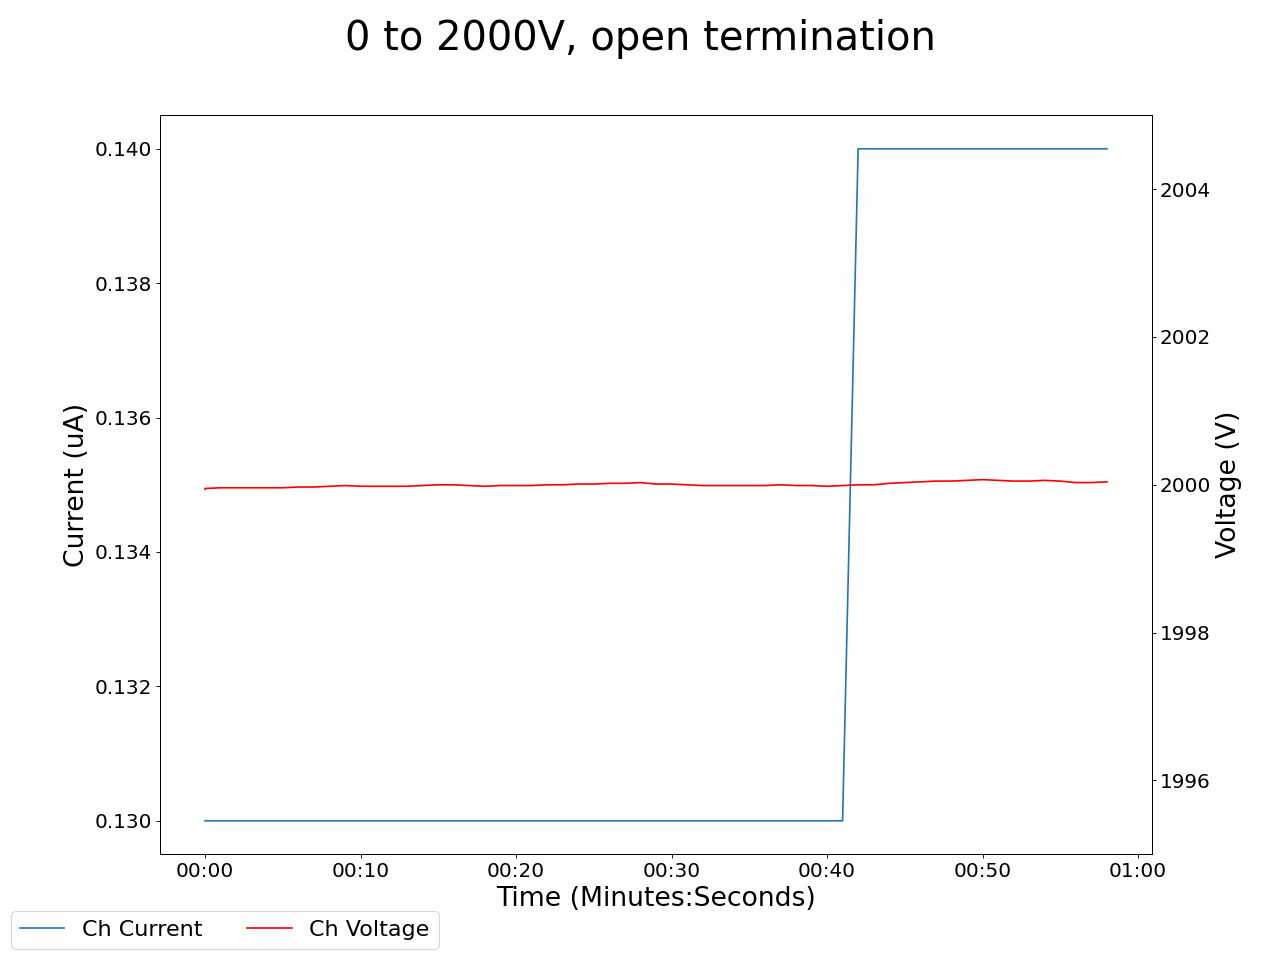

Source data for this figure (header and first rows):
2025-05-02 16:08:40.760905, 1999.9300537109375, 0.1899999976158142, 1999.93994140625, 0.12999999523162842, 1999.52001953125, 0.6100000143051147, 1999.989990234375, 0.14000000059604645, 1999.7900390625, 0.18000000715255737, 1999.6800537109375, 0.12999999523162842, 1999.550048828125, 0.1899999976158142, 1999.949951171875, 0.1599999964237213, 0.0, 0.0, 0.0, 0.0, 0.33000001311302185, 0.0, 0.6299999952316284
2025-05-02 16:08:41.760799, 2000, 0.19, 2000, 0.13, 2000, 0.6, 2000, 0.14, 2000, 0.18, 2000, 0.13, 2000, 0.19, 2000, 0.15, 0.0, 0.0, 0.0, 0.0, 0.32, 0.0, 0.63
2025-05-02 16:08:42.760799, 2000, 0.19, 2000, 0.13, 2000, 0.6, 2000, 0.14, 2000, 0.18, 2000, 0.13, 2000, 0.18, 2000, 0.16, 0.0, 0.0, 0.0, 0.0, 0.32, 0.0, 0.63
2025-05-02 16:08:43.760800, 2000, 0.19, 2000, 0.13, 2000, 0.6, 2000, 0.14, 2000, 0.18, 2000, 0.13, 2000, 0.18, 2000, 0.16, 0.0, 0.0, 0.0, 0.0, 0.32, 0.0, 0.63
2025-05-02 16:08:44.760800, 2000, 0.19, 2000, 0.13, 1999, 0.59, 2000, 0.14, 2000, 0.18, 2000, 0.13, 2000, 0.18, 2000, 0.15, 0.0, 0.0, 0.0, 0.0, 0.31, 0.0, 0.63
2025-05-02 16:08:45.760799, 2000, 0.19, 2000, 0.13, 1999, 0.58, 2000, 0.14, 2000, 0.18, 2000, 0.13, 2000, 0.18, 2000, 0.15, 0.0, 0.0, 0.0, 0.0, 0.3, 0.0, 0.63
2025-05-02 16:08:46.760799, 2000, 0.19, 2000, 0.13, 1999, 0.58, 2000, 0.14, 2000, 0.18, 2000, 0.13, 2000, 0.18, 2000, 0.16, 0.0, 0.0, 0.0, 0.0, 0.3, 0.0, 0.63
2025-05-02 16:08:47.760799, 2000, 0.19, 2000, 0.13, 1999, 0.57, 2000, 0.14, 2000, 0.18, 2000, 0.13, 2000, 0.18, 2000, 0.15, 0.0, 0.0, 0.0, 0.0, 0.29, 0.0, 0.63
2025-05-02 16:08:48.760799, 2000, 0.19, 2000, 0.13, 1999, 0.57, 2000, 0.14, 2000, 0.18, 2000, 0.13, 2000, 0.18, 2000, 0.15, 0.0, 0.0, 0.0, 0.0, 0.29, 0.0, 0.63
2025-05-02 16:08:49.760800, 2000, 0.18, 2000, 0.13, 1999, 0.56, 2000, 0.14, 2000, 0.18, 2000, 0.13, 2000, 0.18, 2000, 0.15, 0.0, 0.0, 0.0, 0.0, 0.29, 0.0, 0.63
2025-05-02 16:08:50.760800, 2000, 0.18, 2000, 0.13, 1999, 0.55, 2000, 0.14, 2000, 0.18, 2000, 0.13, 2000, 0.18, 2000, 0.15, 0.0, 0.0, 0.0, 0.0, 0.28, 0.0, 0.63
2025-05-02 16:08:51.760799, 2000, 0.18, 2000, 0.13, 1999, 0.54, 2000, 0.14, 2000, 0.18, 2000, 0.14, 2000, 0.18, 2000, 0.15, 0.0, 0.0, 0.0, 0.0, 0.28, 0.0, 0.63
2025-05-02 16:08:52.760799, 2000, 0.18, 2000, 0.13, 1999, 0.54, 2000, 0.14, 2000, 0.18, 2000, 0.14, 2000, 0.18, 2000, 0.15, 0.0, 0.0, 0.0, 0.0, 0.28, 0.0, 0.63
2025-05-02 16:08:53.760799, 2000, 0.19, 2000, 0.13, 1999, 0.53, 2000, 0.14, 2000, 0.18, 2000, 0.14, 2000, 0.18, 2000, 0.15, 0.0, 0.0, 0.0, 0.0, 0.27, 0.0, 0.63
2025-05-02 16:08:54.760799, 2000, 0.19, 2000, 0.13, 1999, 0.52, 2000, 0.14, 2000, 0.18, 2000, 0.14, 2000, 0.18, 2000, 0.15, 0.0, 0.0, 0.0, 0.0, 0.27, 0.0, 0.63
2025-05-02 16:08:55.760800, 2000, 0.19, 2000, 0.13, 1999, 0.51, 2000, 0.14, 2000, 0.18, 2000, 0.14, 2000, 0.18, 2000, 0.15, 0.0, 0.0, 0.0, 0.0, 0.27, 0.0, 0.63
2025-05-02 16:08:56.760798, 2000, 0.19, 2000, 0.13, 1999, 0.5, 2000, 0.14, 2000, 0.18, 2000, 0.14, 2000, 0.18, 2000, 0.15, 0.0, 0.0, 0.0, 0.0, 0.26, 0.0, 0.63
2025-05-02 16:08:57.760799, 2000, 0.19, 2000, 0.13, 1999, 0.5, 2000, 0.14, 2000, 0.18, 2000, 0.14, 2000, 0.18, 2000, 0.15, 0.0, 0.0, 0.0, 0.0, 0.26, 0.0, 0.63
2025-05-02 16:08:58.760799, 2000, 0.19, 2000, 0.13, 1999, 0.49, 2000, 0.14, 2000, 0.18, 2000, 0.14, 2000, 0.18, 2000, 0.15, 0.0, 0.0, 0.0, 0.0, 0.26, 0.0, 0.63
2025-05-02 16:08:59.760798, 2000, 0.18, 2000, 0.13, 1999, 0.48, 2000, 0.14, 2000, 0.18, 2000, 0.14, 2000, 0.18, 2000, 0.16, 0.0, 0.0, 0.0, 0.0, 0.26, 0.0, 0.63
2025-05-02 16:09:00.760799, 2000, 0.18, 2000, 0.13, 1999, 0.47, 2000, 0.14, 2000, 0.18, 2000, 0.14, 2000, 0.18, 2000, 0.16, 0.0, 0.0, 0.0, 0.0, 0.26, 0.0, 0.63
2025-05-02 16:09:01.760799, 2000, 0.18, 2000, 0.13, 1999, 0.47, 2000, 0.14, 2000, 0.18, 2000, 0.14, 2000, 0.18, 2000, 0.16, 0.0, 0.0, 0.0, 0.0, 0.26, 0.0, 0.63
2025-05-02 16:09:02.760799, 2000, 0.18, 2000, 0.13, 1999, 0.46, 2000, 0.14, 2000, 0.18, 2000, 0.14, 2000, 0.18, 2000, 0.16, 0.0, 0.0, 0.0, 0.0, 0.25, 0.0, 0.63
2025-05-02 16:09:03.760799, 2000, 0.18, 2000, 0.13, 1999, 0.46, 2000, 0.14, 2000, 0.18, 2000, 0.14, 2000, 0.18, 2000, 0.15, 0.0, 0.0, 0.0, 0.0, 0.25, 0.0, 0.63
2025-05-02 16:09:04.760799, 2000, 0.19, 2000, 0.13, 1999, 0.45, 2000, 0.14, 2000, 0.18, 2000, 0.14, 2000, 0.18, 2000, 0.15, 0.0, 0.0, 0.0, 0.0, 0.25, 0.0, 0.63
2025-05-02 16:09:05.760799, 2000, 0.18, 2000, 0.13, 1999, 0.44, 2000, 0.14, 2000, 0.18, 2000, 0.14, 2000, 0.18, 2000, 0.15, 0.0, 0.0, 0.0, 0.0, 0.25, 0.0, 0.63
2025-05-02 16:09:06.760799, 2000, 0.18, 2000, 0.13, 1999, 0.44, 2000, 0.14, 2000, 0.18, 2000, 0.14, 2000, 0.18, 2000, 0.15, 0.0, 0.0, 0.0, 0.0, 0.25, 0.0, 0.63
2025-05-02 16:09:07.760799, 2000, 0.18, 2000, 0.13, 1999, 0.43, 2000, 0.14, 2000, 0.18, 2000, 0.14, 2000, 0.18, 2000, 0.15, 0.0, 0.0, 0.0, 0.0, 0.25, 0.0, 0.63
2025-05-02 16:09:08.760799, 2000, 0.18, 2000, 0.13, 1999, 0.42, 2000, 0.14, 2000, 0.18, 2000, 0.14, 2000, 0.18, 2000, 0.15, 0.0, 0.0, 0.0, 0.0, 0.25, 0.0, 0.63
2025-05-02 16:09:09.760799, 2000, 0.19, 2000, 0.13, 1999, 0.41, 2000, 0.14, 2000, 0.18, 2000, 0.14, 2000, 0.18, 2000, 0.15, 0.0, 0.0, 0.0, 0.0, 0.24, 0.0, 0.63
2025-05-02 16:09:10.760800, 2000, 0.19, 2000, 0.13, 1999, 0.41, 2000, 0.14, 2000, 0.18, 2000, 0.14, 2000, 0.18, 2000, 0.15, 0.0, 0.0, 0.0, 0.0, 0.24, 0.0, 0.63
2025-05-02 16:09:11.760799, 2000, 0.19, 2000, 0.13, 1999, 0.41, 2000, 0.14, 2000, 0.18, 2000, 0.14, 2000, 0.18, 2000, 0.15, 0.0, 0.0, 0.0, 0.0, 0.24, 0.0, 0.63
2025-05-02 16:09:12.760799, 2000, 0.19, 2000, 0.13, 1999, 0.4, 2000, 0.14, 2000, 0.18, 2000, 0.14, 2000, 0.18, 2000, 0.15, 0.0, 0.0, 0.0, 0.0, 0.24, 0.0, 0.63
2025-05-02 16:09:13.760799, 2000, 0.19, 2000, 0.13, 1999, 0.39, 2000, 0.14, 2000, 0.18, 2000, 0.14, 2000, 0.18, 2000, 0.15, 0.0, 0.0, 0.0, 0.0, 0.24, 0.0, 0.63
2025-05-02 16:09:14.760799, 2000, 0.19, 2000, 0.13, 1999, 0.38, 2000, 0.14, 2000, 0.18, 2000, 0.14, 2000, 0.18, 2000, 0.15, 0.0, 0.0, 0.0, 0.0, 0.24, 0.0, 0.63
2025-05-02 16:09:15.760799, 2000, 0.19, 2000, 0.13, 1999, 0.38, 2000, 0.14, 2000, 0.18, 2000, 0.14, 2000, 0.18, 2000, 0.15, 0.0, 0.0, 0.0, 0.0, 0.24, 0.0, 0.63
2025-05-02 16:09:16.760799, 2000, 0.19, 2000, 0.13, 1999, 0.38, 2000, 0.14, 2000, 0.18, 2000, 0.14, 2000, 0.18, 2000, 0.15, 0.0, 0.0, 0.0, 0.0, 0.24, 0.0, 0.63
2025-05-02 16:09:17.760799, 2000, 0.19, 2000, 0.13, 1999, 0.37, 2000, 0.14, 2000, 0.17, 2000, 0.14, 2000, 0.18, 2000, 0.15, 0.0, 0.0, 0.0, 0.0, 0.24, 0.0, 0.63
2025-05-02 16:09:18.760799, 2000, 0.19, 2000, 0.13, 1999, 0.36, 2000, 0.14, 2000, 0.17, 2000, 0.14, 2000, 0.18, 2000, 0.15, 0.0, 0.0, 0.0, 0.0, 0.24, 0.0, 0.63
2025-05-02 16:09:19.760799, 2000, 0.19, 2000, 0.13, 1999, 0.36, 2000, 0.14, 2000, 0.17, 2000, 0.14, 2000, 0.18, 2000, 0.15, 0.0, 0.0, 0.0, 0.0, 0.24, 0.0, 0.63
2025-05-02 16:09:20.760799, 2000, 0.19, 2000, 0.13, 1999, 0.36, 2000, 0.14, 2000, 0.17, 2000, 0.14, 2000, 0.18, 2000, 0.15, 0.0, 0.0, 0.0, 0.0, 0.24, 0.0, 0.63
2025-05-02 16:09:21.760800, 2000, 0.19, 2000, 0.13, 1999, 0.35, 2000, 0.14, 2000, 0.17, 2000, 0.14, 2000, 0.18, 2000, 0.15, 0.0, 0.0, 0.0, 0.0, 0.24, 0.0, 0.63
2025-05-02 16:09:22.760798, 2000, 0.19, 2000, 0.13, 1999, 0.34, 2000, 0.14, 2000, 0.17, 2000, 0.14, 2000, 0.18, 2000, 0.15, 0.0, 0.0, 0.0, 0.0, 0.24, 0.0, 0.63
2025-05-02 16:09:23.760798, 2000, 0.19, 2000, 0.14, 1999, 0.34, 2000, 0.14, 2000, 0.17, 2000, 0.14, 2000, 0.18, 2000, 0.15, 0.0, 0.0, 0.0, 0.0, 0.24, 0.0, 0.63
2025-05-02 16:09:24.760798, 2000, 0.19, 2000, 0.14, 1999, 0.34, 2000, 0.14, 2000, 0.17, 2000, 0.14, 2000, 0.18, 2000, 0.15, 0.0, 0.0, 0.0, 0.0, 0.24, 0.0, 0.63
2025-05-02 16:09:25.760798, 2000, 0.19, 2000, 0.14, 1999, 0.33, 2000, 0.14, 2000, 0.17, 2000, 0.14, 2000, 0.18, 2000, 0.15, 0.0, 0.0, 0.0, 0.0, 0.24, 0.0, 0.63
2025-05-02 16:09:26.760798, 2000, 0.19, 2000, 0.14, 1999, 0.33, 2000, 0.14, 2000, 0.17, 2000, 0.14, 2000, 0.18, 2000, 0.15, 0.0, 0.0, 0.0, 0.0, 0.24, 0.0, 0.63
2025-05-02 16:09:27.760798, 2000, 0.19, 2000, 0.14, 1999, 0.32, 2000, 0.14, 2000, 0.17, 2000, 0.14, 2000, 0.18, 2000, 0.15, 0.0, 0.0, 0.0, 0.0, 0.24, 0.0, 0.63
2025-05-02 16:09:28.760798, 2000, 0.19, 2000, 0.14, 1999, 0.32, 2000, 0.14, 2000, 0.17, 2000, 0.14, 2000, 0.18, 2000, 0.15, 0.0, 0.0, 0.0, 0.0, 0.24, 0.0, 0.63
2025-05-02 16:09:29.760798, 2000, 0.19, 2000, 0.14, 1999, 0.32, 2000, 0.14, 2000, 0.17, 2000, 0.14, 2000, 0.18, 2000, 0.15, 0.0, 0.0, 0.0, 0.0, 0.24, 0.0, 0.63
2025-05-02 16:09:30.760798, 2000, 0.19, 2000, 0.14, 1999, 0.31, 2000, 0.14, 2000, 0.17, 2000, 0.14, 2000, 0.18, 2000, 0.15, 0.0, 0.0, 0.0, 0.0, 0.24, 0.0, 0.63
2025-05-02 16:09:31.760800, 2000, 0.19, 2000, 0.14, 1999, 0.31, 2000, 0.14, 2000, 0.17, 2000, 0.14, 2000, 0.18, 2000, 0.15, 0.0, 0.0, 0.0, 0.0, 0.24, 0.0, 0.63
2025-05-02 16:09:32.760799, 2000, 0.19, 2000, 0.14, 1999, 0.31, 2000, 0.14, 2000, 0.17, 2000, 0.14, 2000, 0.18, 2000, 0.15, 0.0, 0.0, 0.0, 0.0, 0.24, 0.0, 0.63
2025-05-02 16:09:33.760798, 2000, 0.19, 2000, 0.14, 1999, 0.31, 2000, 0.14, 2000, 0.17, 2000, 0.14, 2000, 0.18, 2000, 0.15, 0.0, 0.0, 0.0, 0.0, 0.24, 0.0, 0.63
2025-05-02 16:09:34.760798, 2000, 0.19, 2000, 0.14, 1999, 0.3, 2000, 0.14, 2000, 0.17, 2000, 0.14, 2000, 0.18, 2000, 0.15, 0.0, 0.0, 0.0, 0.0, 0.24, 0.0, 0.63
2025-05-02 16:09:35.760798, 2000, 0.19, 2000, 0.14, 1999, 0.3, 2000, 0.14, 2000, 0.17, 2000, 0.14, 2000, 0.18, 2000, 0.15, 0.0, 0.0, 0.0, 0.0, 0.24, 0.0, 0.63
2025-05-02 16:09:36.760798, 2000, 0.19, 2000, 0.14, 1999, 0.29, 2000, 0.14, 2000, 0.17, 2000, 0.14, 2000, 0.18, 2000, 0.15, 0.0, 0.0, 0.0, 0.0, 0.24, 0.0, 0.63
2025-05-02 16:09:37.760798, 2000, 0.19, 2000, 0.14, 1999, 0.29, 2000, 0.14, 2000, 0.17, 2000, 0.14, 2000, 0.18, 2000, 0.15, 0.0, 0.0, 0.0, 0.0, 0.24, 0.0, 0.63
2025-05-02 16:09:38.760798, 2000, 0.19, 2000, 0.14, 1999, 0.29, 2000, 0.14, 2000, 0.17, 2000, 0.14, 2000, 0.18, 2000, 0.15, 0.0, 0.0, 0.0, 0.0, 0.24, 0.0, 0.63
2025-05-02 16:09:39.760798, 2000, 0.19, 2000, 0.14, 1999, 0.28, 2000, 0.14, 2000, 0.17, 2000, 0.14, 2000, 0.18, 2000, 0.15, 0.0, 0.0, 0.0, 0.0, 0.23, 0.0, 0.63
